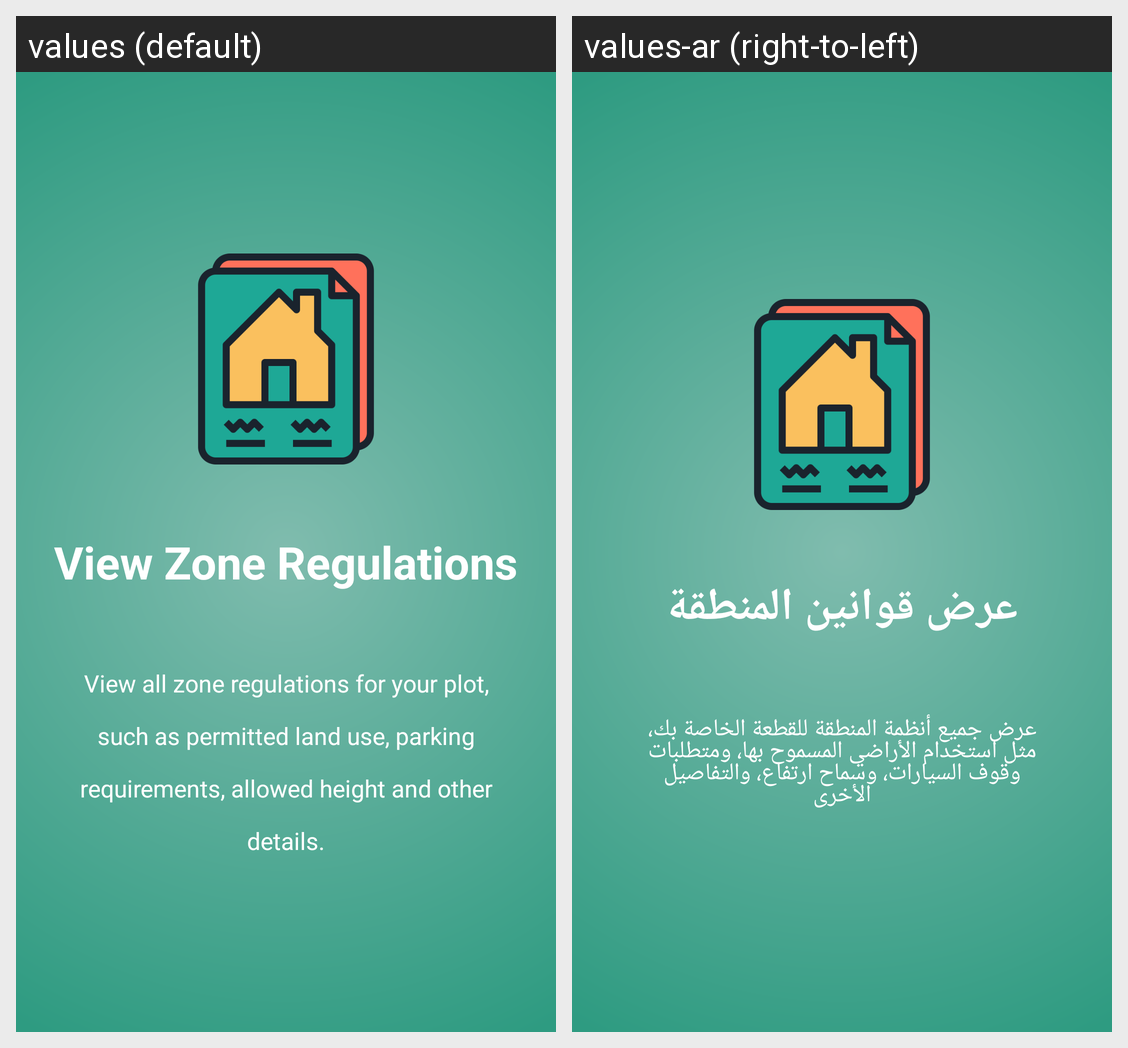

Here is an Android app screen in its default locale and in the app's own translations. Write out the translated-string differences for the strings that appear on this screen.
Android screen res/layout/slide_screen4.xml rendered under 2 locales, left to right: values (default), values-ar (right-to-left). Device: Nexus 5 (rendered at 1080×1920; each locale shown at half size, 540×960, under a caption strip naming it); theme AppTheme.
Strings drawn on this screen, with the default value and each locale's value (text and hints the layout hard-codes, and strings that could not be matched under every locale, appear in the picture but are not listed):

slide_4_title
  values: View Zone Regulations
  values-ar: عرض قوانين المنطقة

slide_4_desc
  values: View all zone regulations for your plot, such as permitted land use, parking requirements, allowed height and other details.
  values-ar: عرض جميع أنظمة المنطقة للقطعة الخاصة بك، مثل استخدام الأراضي المسموح بها، ومتطلبات وقوف السيارات، وسماح ارتفاع، والتفاصيل الأخرى
